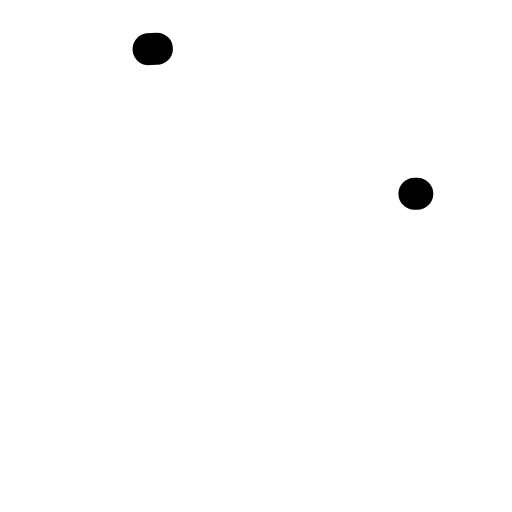
t = 0.00 s
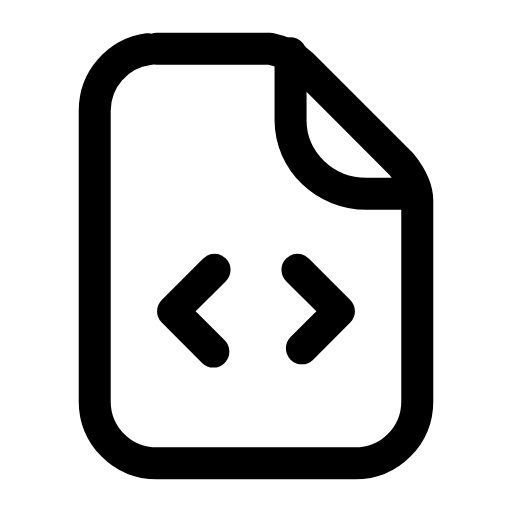
t = 0.26 s
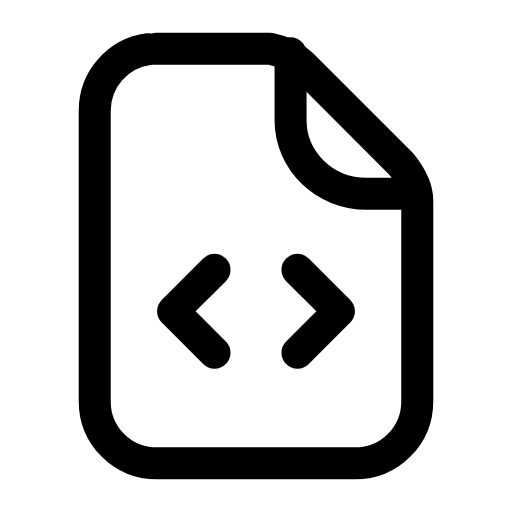
t = 0.50 s
t = 0.73 s: frame unchanged from t = 0.50 s, image omitted
t = 1.00 s: frame unchanged from t = 0.50 s, image omitted
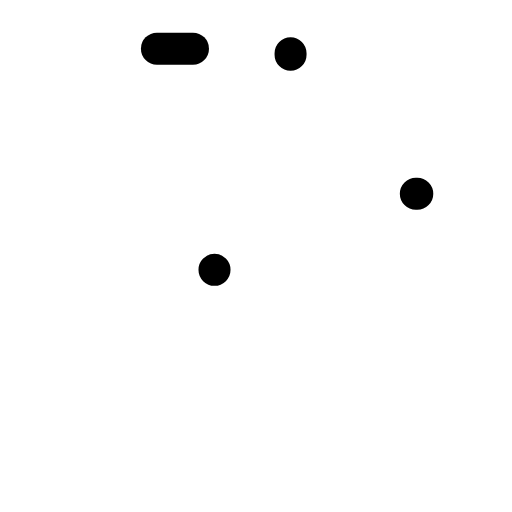
t = 1.26 s

The animated SVG that drew these frames (rendered in a browser with its animation timeline set to each time). Animation: 4 SMIL elements (animate=4); one cycle of 1.50 s, repeats indefinitely.

<svg xmlns="http://www.w3.org/2000/svg" width="24" height="24" viewBox="0 0 24 24" fill="none"><g transform="translate(-0.96 -0.96) scale(1.08)"><path stroke="currentColor" stroke-width="1.389" stroke-linecap="round" stroke-linejoin="round" fill="none" d="M7.7 3L12.6 3C13.1 3.1 13.6 3.3 14 3.7L18.3 8C18.7 8.5 19 9 19 9.6L19 18.3C19 19.8 17.8 21 16.3 21L7.7 21C6.2 21 5 19.8 5 18.3L5 5.7C5 4.2 6.2 3 7.7 3Z" pathLength="1" stroke-dasharray="1"><animate attributeName="stroke-dashoffset" values="1;1;0;0;0;0;1;1;1" keyTimes="0;0;0.189;0.45;0.6;0.774;0.9;0.9;1" dur="1.5s" repeatCount="indefinite" calcMode="spline" keySplines="0.16 1 0.3 1;0.16 1 0.3 1;0.16 1 0.3 1;0.16 1 0.3 1;0.16 1 0.3 1;0.16 1 0.3 1;0.16 1 0.3 1;0.16 1 0.3 1"/></path><path stroke="currentColor" stroke-width="1.389" stroke-linecap="round" stroke-linejoin="round" fill="none" d="M13.5 3.2L13.5 6.1C13.5 7.9 15 9.3 16.8 9.3L19 9.3" pathLength="1" stroke-dasharray="1"><animate attributeName="stroke-dashoffset" values="1;1;0;0;0;0;1;1;1" keyTimes="0;0.0315;0.2205;0.45;0.6;0.753;0.879;0.9;1" dur="1.5s" repeatCount="indefinite" calcMode="spline" keySplines="0.16 1 0.3 1;0.16 1 0.3 1;0.16 1 0.3 1;0.16 1 0.3 1;0.16 1 0.3 1;0.16 1 0.3 1;0.16 1 0.3 1;0.16 1 0.3 1"/></path><path stroke="currentColor" stroke-width="1.389" stroke-linecap="round" stroke-linejoin="round" fill="none" d="M10.2 12.6L8.4 14.4L10.2 16.2" pathLength="1" stroke-dasharray="1"><animate attributeName="stroke-dashoffset" values="1;1;0;0;0;0;1;1;1" keyTimes="0;0.063;0.252;0.45;0.6;0.732;0.858;0.9;1" dur="1.5s" repeatCount="indefinite" calcMode="spline" keySplines="0.16 1 0.3 1;0.16 1 0.3 1;0.16 1 0.3 1;0.16 1 0.3 1;0.16 1 0.3 1;0.16 1 0.3 1;0.16 1 0.3 1;0.16 1 0.3 1"/></path><path stroke="currentColor" stroke-width="1.389" stroke-linecap="round" stroke-linejoin="round" fill="none" d="M13.8 12.6L15.6 14.4L13.8 16.2" pathLength="1" stroke-dasharray="1"><animate attributeName="stroke-dashoffset" values="1;1;0;0;0;0;1;1;1" keyTimes="0;0.0945;0.2835;0.45;0.6;0.711;0.837;0.9;1" dur="1.5s" repeatCount="indefinite" calcMode="spline" keySplines="0.16 1 0.3 1;0.16 1 0.3 1;0.16 1 0.3 1;0.16 1 0.3 1;0.16 1 0.3 1;0.16 1 0.3 1;0.16 1 0.3 1;0.16 1 0.3 1"/></path></g></svg>
